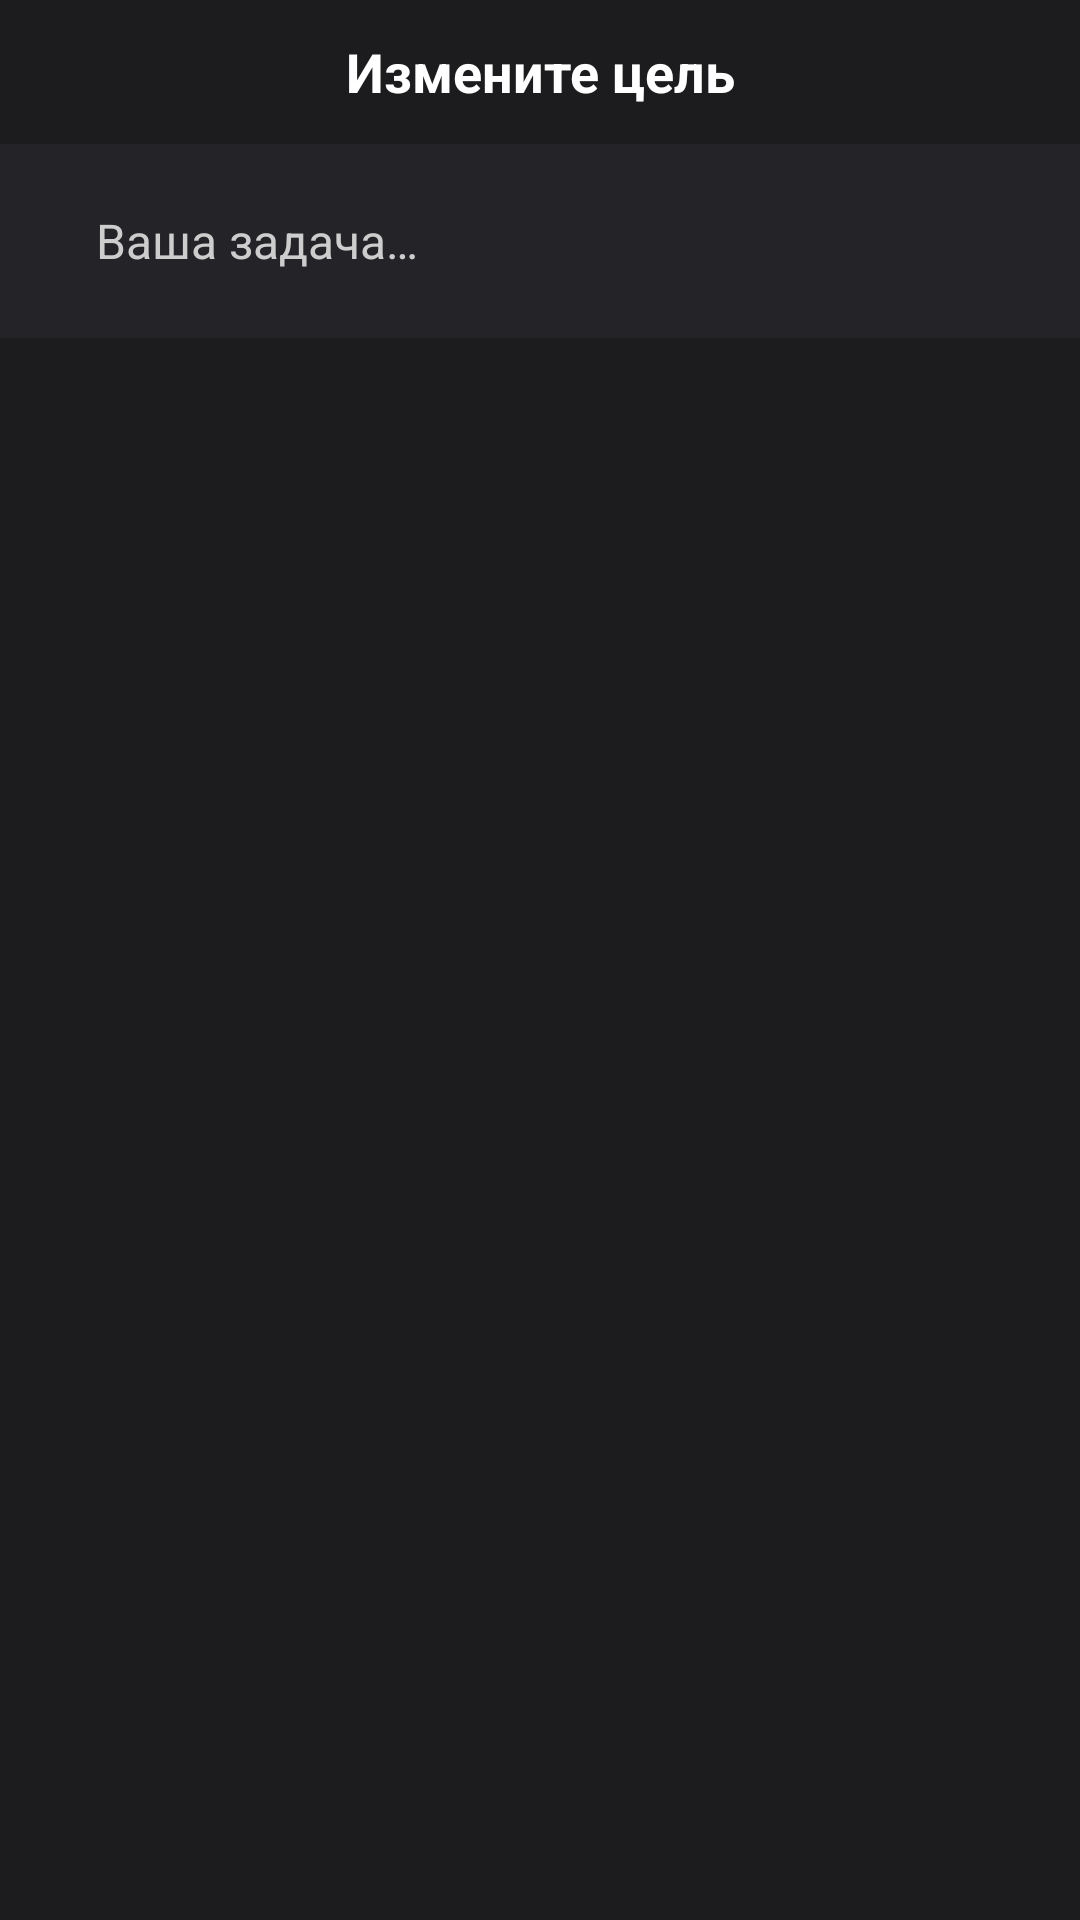

This screen was rendered from an Android layout file. Write that file and the resources it references.
<!-- AndroidManifest.xml: application theme Theme.Next -->
<!-- res/layout/fragment_user_changes_task.xml -->
<?xml version="1.0" encoding="utf-8"?>
<androidx.constraintlayout.widget.ConstraintLayout xmlns:android="http://schemas.android.com/apk/res/android"
    xmlns:app="http://schemas.android.com/apk/res-auto"
    xmlns:tools="http://schemas.android.com/tools"
    android:layout_width="match_parent"
    android:layout_height="match_parent"
    android:background="@color/dark"
    android:orientation="vertical"
    tools:context="com.release_next_project_safa_ptintln_out_systems_release_project.presentation.fragment.screen.UserChangesTask">

    <Button
        android:id="@+id/btn_go_back"
        android:layout_width="30dp"
        android:layout_height="30dp"
        android:layout_marginStart="16dp"
        style="@style/Widget.AppCompat.ActionButton"
        android:background="@drawable/ic_go_back"
        app:layout_constraintBottom_toBottomOf="@+id/tv_aims"
        app:layout_constraintStart_toStartOf="parent"
        app:layout_constraintTop_toTopOf="@+id/tv_aims" />

    <TextView
        android:id="@+id/tv_aims"
        android:layout_width="match_parent"
        android:layout_height="wrap_content"
        android:layout_gravity="center"
        android:fontFamily="sans-serif"
        android:gravity="center"
        android:minHeight="48dp"
        android:text="@string/change_the_aim"
        android:textColor="@color/white"
        android:textSize="18sp"
        android:textStyle="bold"
        app:layout_constraintEnd_toEndOf="parent"
        app:layout_constraintStart_toStartOf="parent"
        app:layout_constraintTop_toTopOf="parent" />

    <EditText
        android:id="@+id/edtv_user_task_change"
        style="@style/Widget.AppCompat.ActionButton"
        android:layout_width="match_parent"
        android:layout_height="wrap_content"
        android:background="@color/gray"
        android:gravity="center|left"
        android:hint="@string/user_task"
        android:imeOptions="actionDone"
        android:inputType="textMultiLine"
        android:maxLength="80"
        android:minHeight="48dp"
        android:minLines="2"
        android:paddingStart="32dp"
        android:paddingTop="12dp"
        android:paddingEnd="32dp"
        android:paddingBottom="12dp"
        android:textColor="@color/white_gray"
        android:textColorHint="@color/white_gray"
        android:textSize="16sp"
        app:layout_constraintEnd_toEndOf="parent"
        app:layout_constraintStart_toStartOf="parent"
        app:layout_constraintTop_toBottomOf="@+id/tv_aims" />

</androidx.constraintlayout.widget.ConstraintLayout>
<!-- resources referenced by this layout -->
<resources>
  <color name="dark">#1C1C1E</color>
  <color name="gray">#242328</color>
  <color name="white">#FFFFFFFF</color>
  <color name="white_gray">#CDCDCD</color>
  <string name="change_the_aim">Измените цель</string>
  <string name="user_task">Ваша задача…</string>
  <style name="Theme.Next" parent="Theme.AppCompat.NoActionBar">
          <item name="android:forceDarkAllowed" tools:targetApi="q">false</item>
          
          <item name="colorPrimary">@color/dark</item>
          <item name="colorPrimaryVariant">@color/dark</item>
          <item name="colorOnPrimary">@color/white</item>
          
          <item name="colorSecondary">@color/blue</item>
          <item name="colorSecondaryVariant">@color/blue</item>
          <item name="colorOnSecondary">@color/dark</item>
          
          <item name="android:statusBarColor" tools:targetApi="l">?attr/colorPrimaryVariant</item>
          <item name="android:navigationBarColor">?attr/colorPrimaryVariant</item>
          
      </style>
  <color name="blue">#35A6AB</color>
</resources>
